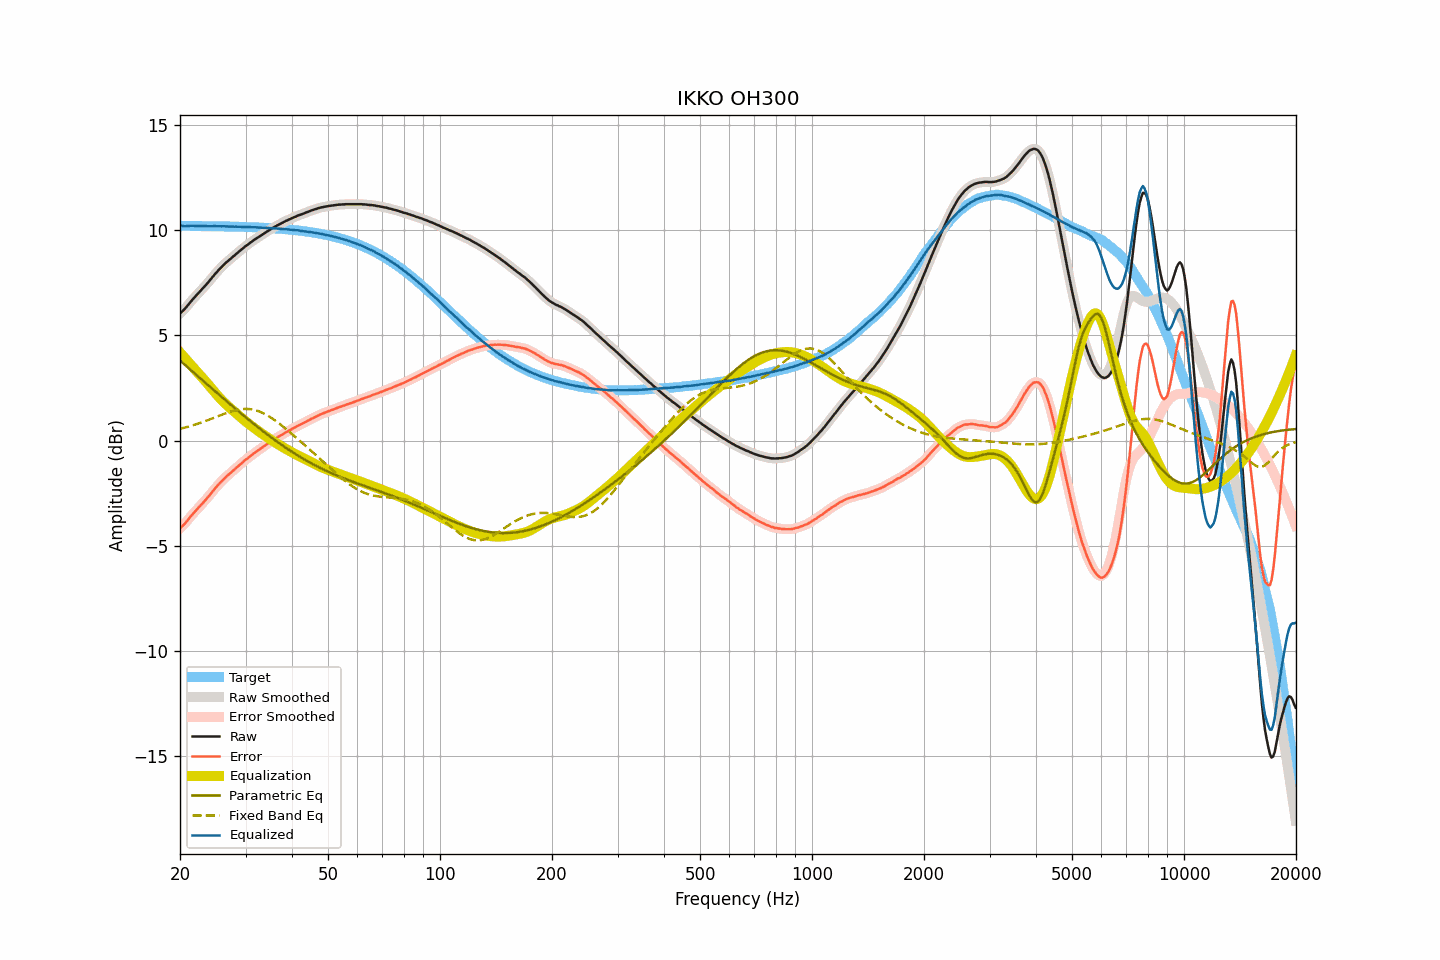

Data behind this chart, as committed beside it:
frequency, raw, smoothed, error, error_smoothed, equalization, parametric_eq, fixed_band_eq, equalized_raw, equalized_smoothed, target
20.00, 6.04, 6.04, -4.16, -4.16, 4.18, 3.80, 0.56, 10.22, 10.22, 10.20
20.20, 6.11, 6.11, -4.09, -4.10, 4.10, 3.73, 0.58, 10.20, 10.20, 10.20
20.40, 6.18, 6.18, -4.02, -4.02, 4.01, 3.67, 0.60, 10.19, 10.19, 10.20
20.61, 6.26, 6.26, -3.94, -3.94, 3.92, 3.60, 0.62, 10.18, 10.18, 10.20
20.81, 6.35, 6.35, -3.85, -3.85, 3.84, 3.53, 0.64, 10.18, 10.19, 10.20
21.02, 6.45, 6.44, -3.75, -3.75, 3.75, 3.47, 0.66, 10.20, 10.19, 10.20
21.23, 6.54, 6.54, -3.66, -3.66, 3.66, 3.40, 0.68, 10.20, 10.20, 10.20
21.44, 6.63, 6.63, -3.57, -3.57, 3.58, 3.33, 0.70, 10.20, 10.21, 10.20
21.66, 6.72, 6.71, -3.48, -3.48, 3.49, 3.27, 0.73, 10.20, 10.20, 10.20
21.87, 6.80, 6.80, -3.40, -3.40, 3.40, 3.20, 0.75, 10.20, 10.20, 10.20
22.09, 6.88, 6.88, -3.32, -3.31, 3.31, 3.13, 0.77, 10.19, 10.20, 10.19
22.31, 6.97, 6.97, -3.22, -3.23, 3.23, 3.07, 0.80, 10.20, 10.19, 10.19
22.54, 7.05, 7.05, -3.15, -3.15, 3.15, 3.00, 0.82, 10.19, 10.19, 10.19
22.76, 7.13, 7.13, -3.06, -3.06, 3.06, 2.93, 0.85, 10.19, 10.19, 10.19
22.99, 7.21, 7.21, -2.98, -2.98, 2.98, 2.87, 0.88, 10.19, 10.19, 10.19
23.22, 7.30, 7.29, -2.89, -2.90, 2.89, 2.80, 0.91, 10.19, 10.19, 10.19
23.45, 7.38, 7.38, -2.81, -2.81, 2.81, 2.73, 0.93, 10.18, 10.19, 10.19
23.69, 7.47, 7.47, -2.72, -2.72, 2.72, 2.67, 0.96, 10.18, 10.18, 10.19
23.92, 7.56, 7.56, -2.63, -2.63, 2.63, 2.60, 0.99, 10.18, 10.18, 10.19
24.16, 7.65, 7.65, -2.54, -2.54, 2.53, 2.53, 1.02, 10.18, 10.18, 10.19
24.40, 7.74, 7.74, -2.44, -2.44, 2.44, 2.47, 1.05, 10.18, 10.18, 10.18
24.65, 7.84, 7.83, -2.35, -2.35, 2.35, 2.40, 1.08, 10.19, 10.18, 10.18
24.89, 7.93, 7.93, -2.25, -2.26, 2.26, 2.33, 1.11, 10.19, 10.18, 10.18
25.14, 8.01, 8.01, -2.17, -2.17, 2.17, 2.27, 1.14, 10.18, 10.18, 10.18
25.39, 8.10, 8.10, -2.08, -2.08, 2.08, 2.20, 1.17, 10.18, 10.18, 10.18
25.65, 8.18, 8.18, -2.00, -2.00, 2.00, 2.13, 1.20, 10.18, 10.18, 10.18
25.91, 8.26, 8.26, -1.92, -1.92, 1.92, 2.07, 1.23, 10.18, 10.18, 10.18
26.16, 8.34, 8.34, -1.84, -1.84, 1.84, 2.00, 1.26, 10.18, 10.18, 10.17
26.43, 8.41, 8.41, -1.77, -1.77, 1.77, 1.94, 1.29, 10.18, 10.18, 10.17
26.69, 8.48, 8.48, -1.69, -1.69, 1.70, 1.87, 1.31, 10.17, 10.17, 10.17
26.96, 8.54, 8.54, -1.63, -1.63, 1.63, 1.80, 1.34, 10.16, 10.17, 10.17
27.23, 8.61, 8.61, -1.56, -1.56, 1.56, 1.74, 1.37, 10.17, 10.16, 10.17
27.50, 8.67, 8.67, -1.50, -1.50, 1.49, 1.67, 1.39, 10.16, 10.16, 10.17
27.77, 8.74, 8.74, -1.43, -1.43, 1.43, 1.61, 1.41, 10.16, 10.16, 10.16
28.05, 8.80, 8.80, -1.36, -1.36, 1.36, 1.54, 1.43, 10.16, 10.16, 10.16
28.33, 8.87, 8.87, -1.29, -1.29, 1.29, 1.48, 1.45, 10.16, 10.16, 10.16
28.62, 8.93, 8.93, -1.23, -1.23, 1.23, 1.42, 1.47, 10.15, 10.16, 10.16
28.90, 9.00, 8.99, -1.16, -1.16, 1.16, 1.35, 1.48, 10.16, 10.15, 10.15
29.19, 9.06, 9.06, -1.09, -1.09, 1.09, 1.29, 1.49, 10.15, 10.15, 10.15
29.48, 9.12, 9.12, -1.03, -1.03, 1.03, 1.22, 1.50, 10.15, 10.15, 10.15
29.78, 9.19, 9.18, -0.96, -0.96, 0.97, 1.16, 1.50, 10.15, 10.15, 10.15
30.08, 9.25, 9.24, -0.90, -0.90, 0.90, 1.10, 1.51, 10.15, 10.15, 10.15
30.38, 9.30, 9.30, -0.85, -0.84, 0.84, 1.03, 1.50, 10.14, 10.14, 10.14
30.68, 9.36, 9.36, -0.78, -0.78, 0.78, 0.97, 1.50, 10.14, 10.14, 10.14
30.99, 9.42, 9.41, -0.72, -0.72, 0.72, 0.91, 1.49, 10.14, 10.14, 10.14
31.30, 9.47, 9.47, -0.67, -0.66, 0.66, 0.85, 1.48, 10.13, 10.13, 10.13
31.61, 9.53, 9.52, -0.60, -0.61, 0.61, 0.79, 1.46, 10.13, 10.13, 10.13
31.93, 9.58, 9.58, -0.55, -0.55, 0.55, 0.73, 1.44, 10.13, 10.13, 10.13
32.24, 9.63, 9.63, -0.50, -0.50, 0.50, 0.67, 1.42, 10.12, 10.12, 10.12
32.57, 9.68, 9.68, -0.44, -0.44, 0.44, 0.61, 1.39, 10.12, 10.12, 10.12
32.89, 9.73, 9.73, -0.39, -0.39, 0.39, 0.55, 1.36, 10.11, 10.11, 10.12
33.22, 9.78, 9.78, -0.33, -0.33, 0.33, 0.49, 1.33, 10.11, 10.11, 10.11
33.55, 9.83, 9.83, -0.28, -0.28, 0.28, 0.43, 1.29, 10.11, 10.11, 10.11
33.89, 9.88, 9.88, -0.23, -0.23, 0.23, 0.37, 1.25, 10.10, 10.11, 10.10
34.23, 9.93, 9.93, -0.17, -0.17, 0.17, 0.31, 1.21, 10.10, 10.10, 10.10
34.57, 9.98, 9.97, -0.12, -0.12, 0.12, 0.25, 1.17, 10.10, 10.10, 10.10
34.92, 10.02, 10.02, -0.07, -0.07, 0.07, 0.20, 1.12, 10.09, 10.09, 10.09
35.27, 10.07, 10.07, -0.02, -0.02, 0.02, 0.14, 1.07, 10.09, 10.09, 10.09
35.62, 10.11, 10.11, 0.03, 0.03, -0.03, 0.08, 1.02, 10.08, 10.08, 10.08
35.97, 10.16, 10.16, 0.08, 0.08, -0.08, 0.03, 0.97, 10.08, 10.08, 10.08
... 635 more rows
